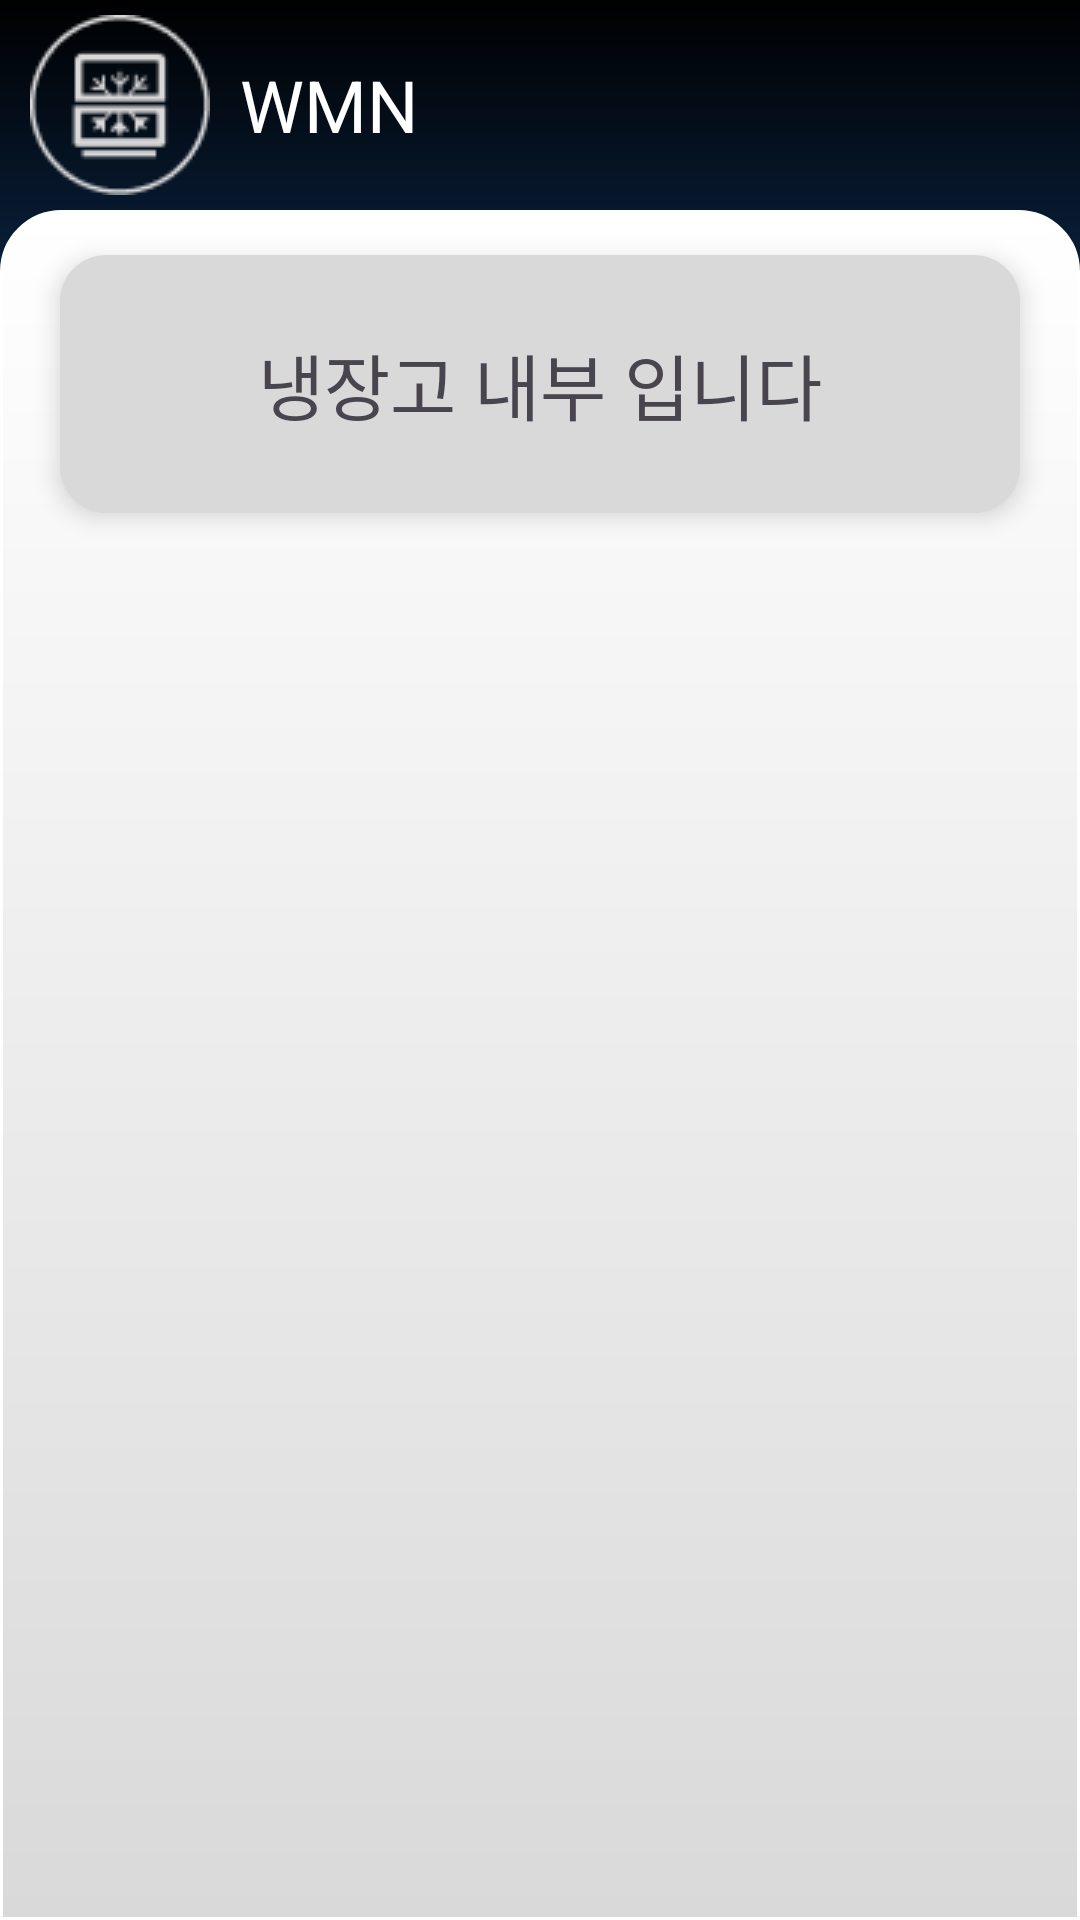

Reconstruct the res/layout file that produces this screen, plus the resources it refers to.
<!-- AndroidManifest.xml: activity theme Theme.WMN -->
<!-- res/layout/activity_list.xml -->
<?xml version="1.0" encoding="utf-8"?>
<LinearLayout xmlns:android="http://schemas.android.com/apk/res/android"
    xmlns:app="http://schemas.android.com/apk/res-auto"
    xmlns:tools="http://schemas.android.com/tools"
    android:layout_width="match_parent"
    android:layout_height="match_parent"
    android:orientation="vertical"
    tools:context=".ListActivity"
    android:background="@drawable/mainback">

    <LinearLayout
        android:layout_width="match_parent"
        android:layout_height="70dp"
        android:layout_gravity="center_vertical"
        android:orientation="horizontal">

        <ImageView
            android:id="@+id/logo"
            android:layout_width="60dp"
            android:layout_height="match_parent"
            android:layout_marginHorizontal="10dp"
            app:srcCompat="@drawable/logo" />

        <TextView
            android:id="@+id/textView3"
            android:layout_width="wrap_content"
            android:layout_height="match_parent"
            android:gravity="center_vertical"
            android:textSize="24sp"
            android:textColor="@color/white"
            android:text="WMN" />
    </LinearLayout>

    <LinearLayout
        android:layout_width="match_parent"
        android:layout_height="match_parent"
        android:orientation="vertical"
        android:background="@drawable/whiteback">

        <TextView
            android:layout_width="match_parent"
            android:layout_height="86dp"
            android:layout_marginTop="15dp"
            android:layout_marginBottom="20dp"
            android:layout_marginHorizontal="20dp"
            android:padding="20dp"
            android:gravity="center"
            android:textSize="24sp"
            android:background="@drawable/round_shape_main"
            android:elevation="5dp"
            android:text="냉장고 내부 입니다"/>

        <androidx.recyclerview.widget.RecyclerView
            android:id="@+id/recyclerView"
            android:layout_width="match_parent"
            android:layout_height="match_parent"/>
    </LinearLayout>

</LinearLayout>
<!-- resources referenced by this layout -->
<resources>
  <color name="white">#FFFFFFFF</color>
  <!-- drawable logo: png bitmap (drawable, 4058 bytes) -->
  <!-- drawable mainback (drawable) -->
  <?xml version="1.0" encoding="utf-8"?>
  <shape xmlns:android="http://schemas.android.com/apk/res/android"
      android:shape="rectangle">
  
      <gradient
          android:angle="90"
          android:centerColor="#1F6FCD"
          android:endColor="@color/black"
          android:startColor="#7000FF"/>
  </shape>
  <!-- drawable round_shape_main (drawable) -->
  <?xml version="1.0" encoding="utf-8"?>
  <shape xmlns:android="http://schemas.android.com/apk/res/android"
      android:shape="rectangle" >
      <solid android:color="#D9D9D9"/>
      <corners android:bottomRightRadius="15dp"
          android:bottomLeftRadius="15dp"
          android:topLeftRadius="15dp"
          android:topRightRadius="15dp"/>
      <stroke
          android:width="1dp"
          android:color="#D9D9D9"/>
  </shape>
  <!-- drawable whiteback (drawable) -->
  <?xml version="1.0" encoding="utf-8"?>
  <shape xmlns:android="http://schemas.android.com/apk/res/android"
      android:shape="rectangle" >
      <gradient
          android:type="linear"
          android:angle="90"
          android:endColor="@color/white"
          android:startColor="@color/gray" />
      <corners
          android:topLeftRadius="20dp"
          android:topRightRadius="20dp"/>
      <stroke
          android:width="1dp"
          android:color="@color/white"/>
  </shape>
  <style name="Theme.WMN" parent="Base.Theme.WMN" />
  <color name="black">#FF000000</color>
  <color name="gray">#D9D9D9</color>
  <style name="Base.Theme.WMN" parent="Theme.Material3.DayNight.NoActionBar">
          
          
      </style>
</resources>
